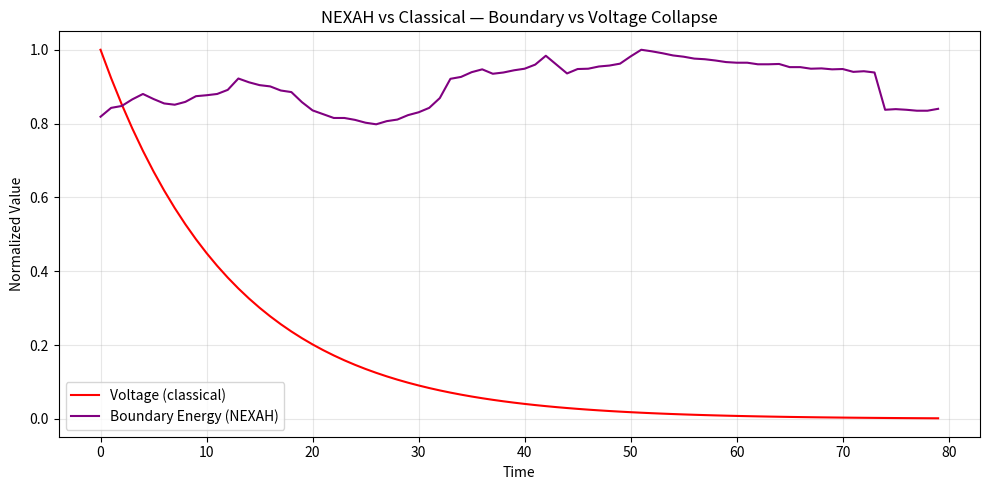

Write the Python code that produced this figure.
# APPLICATIONS/power_systems/stability_field_dynamics/iee_core_geometry/ieee_boundary_tracking.py

"""
NEXAH — IEEE Boundary Tracking

Goal:
→ track boundary formation over time
→ compare with voltage collapse

Output:
→ plot: voltage vs boundary_energy
"""

import os
import numpy as np
import matplotlib.pyplot as plt

# ============================================================
# CONFIG
# ============================================================

STEPS = 80
SIZE = 120

OUTDIR = "APPLICATIONS/power_systems/stability_field_dynamics/iee_core_geometry/outputs"
os.makedirs(OUTDIR, exist_ok=True)

# ============================================================
# SYNTHETIC FIELD EVOLUTION (proxy for system stress)
# ============================================================

def generate_field(t):
    """
    simple evolving field:
    → center gets sharper over time
    → mimics stress / collapse
    """
    x = np.linspace(-2, 2, SIZE)
    y = np.linspace(-2, 2, SIZE)
    X, Y = np.meshgrid(x, y)

    # narrowing Gaussian = increasing instability
    sigma = 1.2 - 0.01 * t
    sigma = max(0.2, sigma)

    field = np.exp(-(X**2 + Y**2) / (2 * sigma**2))

    # add slight asymmetry over time
    field += 0.15 * np.sin(3 * X + t * 0.05)

    return field

# ============================================================
# REGIME MAP (simplified V10 logic)
# ============================================================

def compute_regime_map(field):

    gy, gx = np.gradient(field)

    grad_mag = np.sqrt(gx**2 + gy**2)
    dens_norm = field / (np.max(field) + 1e-8)
    grad_norm = grad_mag / (np.max(grad_mag) + 1e-8)

    regime_map = np.zeros_like(field, dtype=int)

    for y in range(field.shape[0]):
        for x in range(field.shape[1]):

            d = dens_norm[y, x]
            g = grad_norm[y, x]

            if d > 0.6:
                regime_map[y, x] = 0  # core
            elif g > 0.4:
                regime_map[y, x] = 1  # orbit
            elif g < 0.2:
                regime_map[y, x] = 2  # escape
            else:
                regime_map[y, x] = 3  # drift

    return regime_map

# ============================================================
# BOUNDARY ENERGY
# ============================================================

def compute_boundary_energy(regime_map):

    ny, nx = regime_map.shape
    boundary = 0

    for y in range(ny - 1):
        for x in range(nx - 1):
            if (
                regime_map[y, x] != regime_map[y, x + 1] or
                regime_map[y, x] != regime_map[y + 1, x]
            ):
                boundary += 1

    return boundary / (ny * nx)

# ============================================================
# VOLTAGE CURVE (CLASSICAL)
# ============================================================

def voltage_curve(t):
    """
    typical collapse curve
    """
    return np.exp(-0.08 * t)

# ============================================================
# MAIN LOOP
# ============================================================

boundary_energy = []
voltage = []

for t in range(STEPS):

    field = generate_field(t)
    regime_map = compute_regime_map(field)

    b = compute_boundary_energy(regime_map)
    v = voltage_curve(t)

    boundary_energy.append(b)
    voltage.append(v)

    print(f"t={t:02d}  boundary={b:.4f}  voltage={v:.4f}")

boundary_energy = np.array(boundary_energy)
voltage = np.array(voltage)

# ============================================================
# NORMALIZE FOR VISUAL COMPARISON
# ============================================================

boundary_norm = boundary_energy / (np.max(boundary_energy) + 1e-8)
voltage_norm = voltage / np.max(voltage)

# ============================================================
# PLOT
# ============================================================

plt.figure(figsize=(10, 5))

plt.plot(voltage_norm, label="Voltage (classical)", color="red")
plt.plot(boundary_norm, label="Boundary Energy (NEXAH)", color="purple")

plt.xlabel("Time")
plt.ylabel("Normalized Value")
plt.title("NEXAH vs Classical — Boundary vs Voltage Collapse")

plt.legend()
plt.grid(alpha=0.3)

plt.tight_layout()
plt.savefig(os.path.join(OUTDIR, "ieee_boundary_tracking.png"), dpi=160)

# ============================================================
# SAVE
# ============================================================

np.save(os.path.join(OUTDIR, "boundary_energy.npy"), boundary_energy)
np.save(os.path.join(OUTDIR, "voltage.npy"), voltage)

print("✓ saved results →", OUTDIR)
